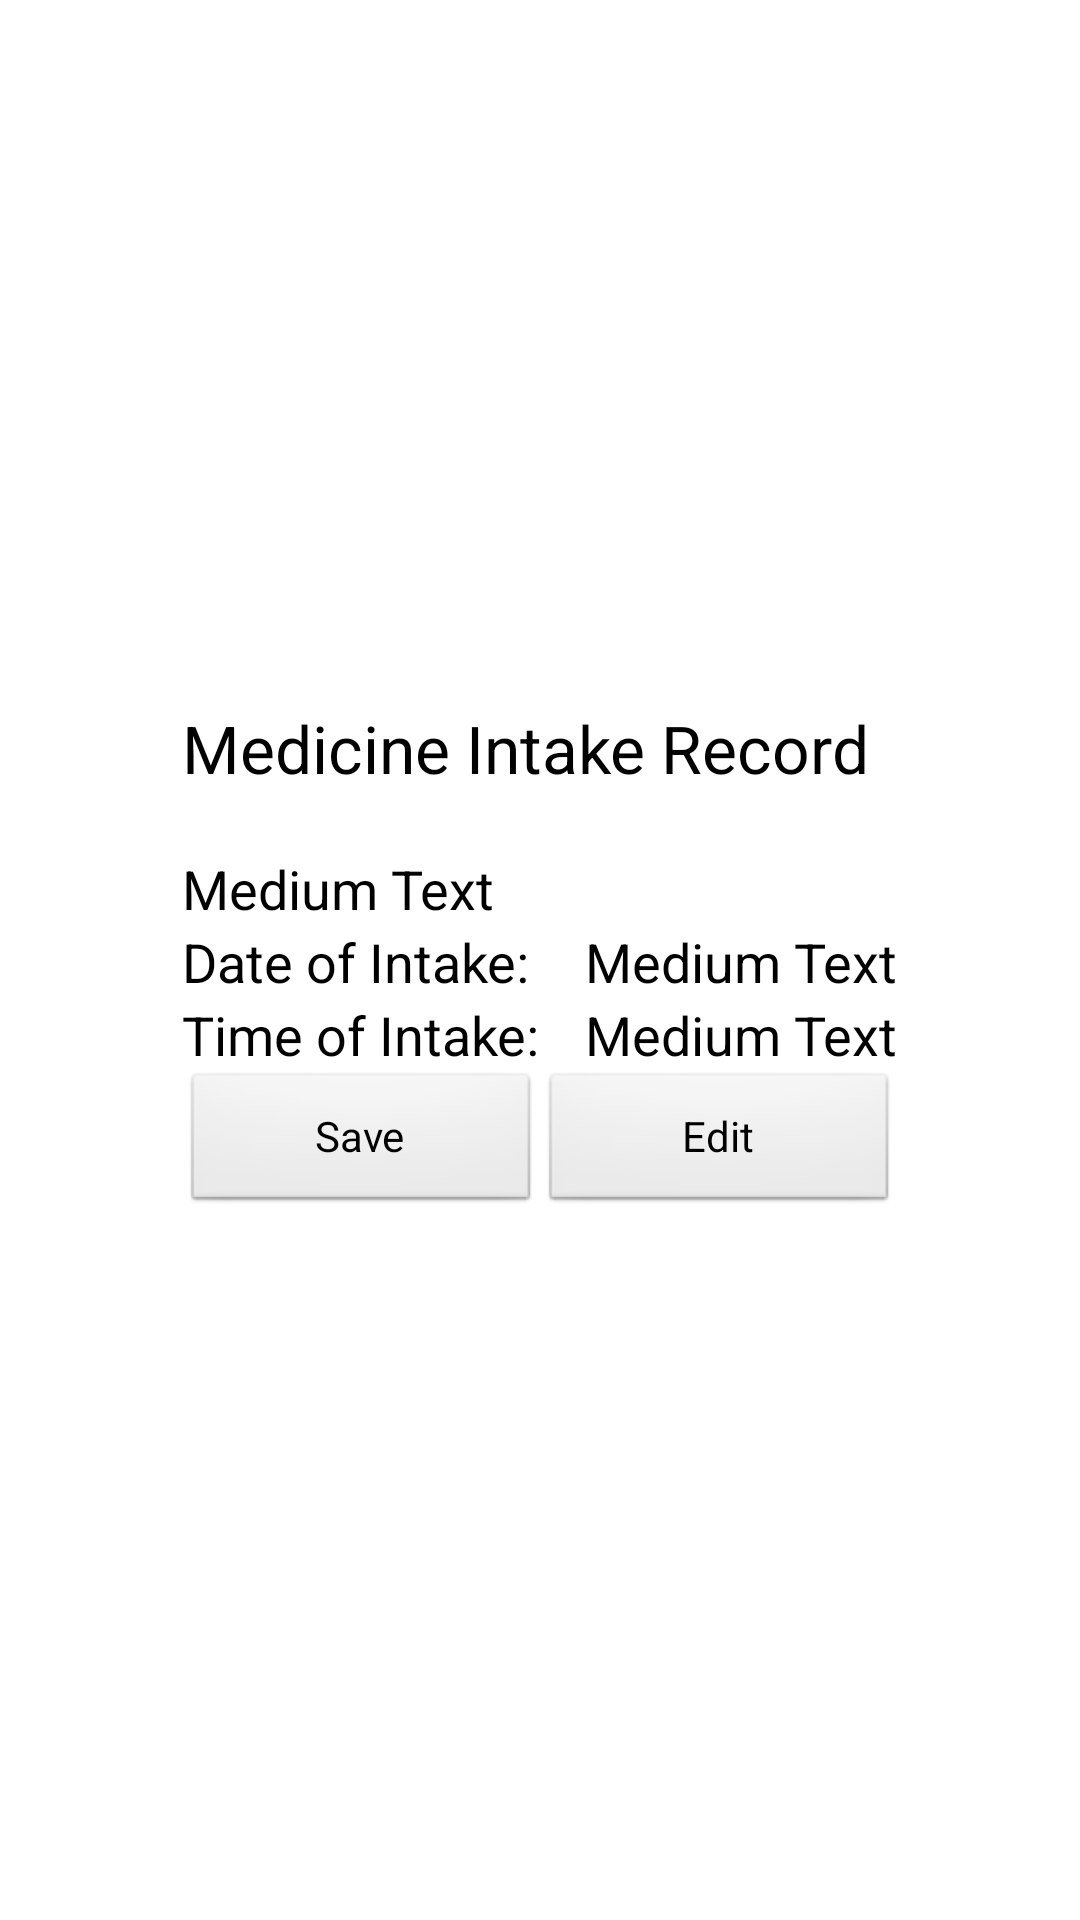

Write the Android layout XML for this screen, with the resource values it uses.
<!-- AndroidManifest.xml: application theme AppTheme -->
<!-- res/layout/activity_add_intake_history.xml -->
<RelativeLayout xmlns:android="http://schemas.android.com/apk/res/android"
    xmlns:tools="http://schemas.android.com/tools"
    android:layout_width="match_parent"
    android:layout_height="match_parent"
    android:paddingBottom="@dimen/activity_vertical_margin"
    android:paddingLeft="@dimen/activity_horizontal_margin"
    android:paddingRight="@dimen/activity_horizontal_margin"
    android:paddingTop="@dimen/activity_vertical_margin"
    tools:context=".AddIntakeHistory" >

    <TableLayout
        android:layout_width="wrap_content"
        android:layout_height="wrap_content"
        android:layout_centerHorizontal="true"
        android:layout_centerVertical="true" >

        <TableRow
            android:id="@+id/tableRow1"
            android:layout_width="wrap_content"
            android:layout_height="wrap_content" >

            <TextView
                android:id="@+id/textView1"
                android:layout_width="0dp"
                android:layout_height="wrap_content"
                android:layout_weight="1"
                android:text="Medicine Intake Record"
                android:textAppearance="?android:attr/textAppearanceLarge" />

        </TableRow>

        <TableRow
            android:id="@+id/tableRow3"
            android:layout_width="wrap_content"
            android:layout_height="wrap_content" 
            android:layout_marginTop="20dp">

            <TextView
                android:id="@+id/tvMIRMedName"
                android:layout_width="0dp"
                android:layout_height="wrap_content"
                android:layout_weight="1"
                android:text="Medium Text"
                android:textAppearance="?android:attr/textAppearanceMedium" />

        </TableRow>

        <TableRow
            android:id="@+id/tableRow4"
            android:layout_width="wrap_content"
            android:layout_height="wrap_content" >

            <TextView
                android:id="@+id/textView5"
                android:layout_width="wrap_content"
                android:layout_height="wrap_content"
                android:text="Date of Intake:"
                android:textAppearance="?android:attr/textAppearanceMedium" />

            <TextView
                android:id="@+id/tvMIRDate"
                android:layout_width="wrap_content"
                android:layout_height="wrap_content"
                android:text="Medium Text"
                android:layout_marginLeft="15dp"
                android:textAppearance="?android:attr/textAppearanceMedium" />

        </TableRow>

        <TableRow
            android:id="@+id/tableRow2"
            android:layout_width="wrap_content"
            android:layout_height="wrap_content" >

            <TextView
                android:id="@+id/textView6"
                android:layout_width="wrap_content"
                android:layout_height="wrap_content"
                android:text="Time of Intake:"
                android:textAppearance="?android:attr/textAppearanceMedium" />

            <TextView
                android:id="@+id/tvMIRTime"
                android:layout_width="wrap_content"
                android:layout_height="wrap_content"
                android:text="Medium Text"
                android:layout_marginLeft="15dp"
                android:textAppearance="?android:attr/textAppearanceMedium" />

        </TableRow>

        <TableRow
            android:id="@+id/tableRow5"
            android:layout_width="wrap_content"
            android:layout_height="wrap_content" >

            <Button
                android:id="@+id/btnMIRSave"
                android:layout_width="0dp"
                android:layout_height="wrap_content"
                android:layout_weight="1"
                android:text="Save" />

            <Button
                android:id="@+id/btnMIREdit"
                android:layout_width="0dp"
                android:layout_height="wrap_content"
                android:layout_weight="1"
                android:text="Edit" />
        </TableRow>

    </TableLayout>

</RelativeLayout>
<!-- resources referenced by this layout -->
<resources>
  <style name="AppTheme" parent="AppBaseTheme">
          
      </style>
  <style name="AppBaseTheme" parent="android:Theme.Light">
          
      </style>
</resources>
